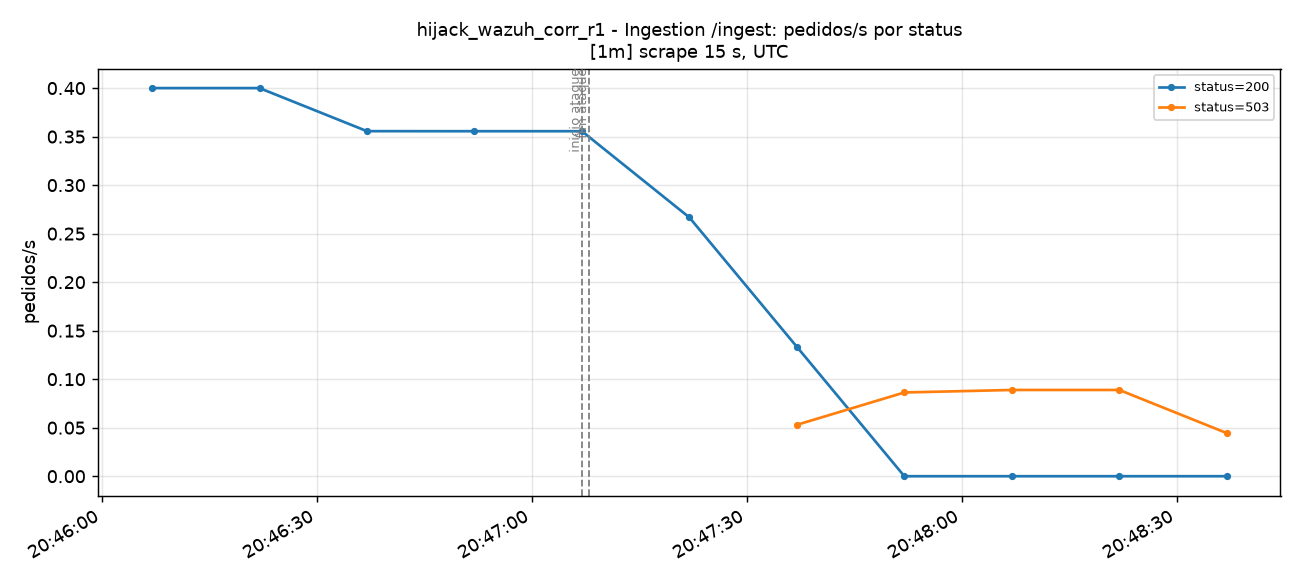

Source data for this figure (header and first rows):
time_utc, serie, valor
2026-11-15T20:46:07+00:00, status=200, 0.4
2026-11-15T20:46:22+00:00, status=200, 0.4
2026-11-15T20:46:37+00:00, status=200, 0.3556
2026-11-15T20:46:52+00:00, status=200, 0.3556
2026-11-15T20:47:07+00:00, status=200, 0.3556
2026-11-15T20:47:22+00:00, status=200, 0.2667
2026-11-15T20:47:37+00:00, status=200, 0.1333
2026-11-15T20:47:52+00:00, status=200, 0.0
2026-11-15T20:48:07+00:00, status=200, 0.0
2026-11-15T20:48:22+00:00, status=200, 0.0
2026-11-15T20:48:37+00:00, status=200, 0.0
2026-11-15T20:47:37+00:00, status=503, 0.05298
2026-11-15T20:47:52+00:00, status=503, 0.08631
2026-11-15T20:48:07+00:00, status=503, 0.08888
2026-11-15T20:48:22+00:00, status=503, 0.08889
2026-11-15T20:48:37+00:00, status=503, 0.04444
